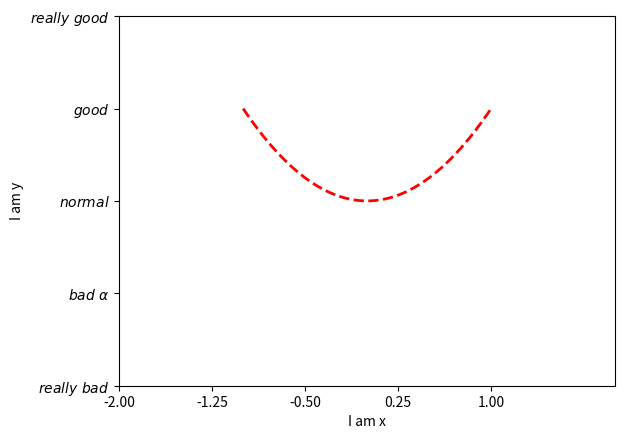

Source code (Python):
# coding:utf-8
import matplotlib.pyplot as plt
import numpy as np

"""
    对图像的坐标轴进行设定
"""

# 造数据
x = np.linspace(-1, 1 ,50)
y = x**2
plt.plot(x, y, color="red", linewidth=2.0, linestyle="--")
# 设定x的范围
plt.xlim(-2, 2)
# 设定y的范围
plt.ylim(-2, 2)

# 设置x轴描述
plt.xlabel("I am x")
# 设置y轴描述
plt.ylabel("I am y")

# 设置每一格的宽度,参数2是起始，参数1是终止，参数5是刻度总数
new_ticks = np.linspace(-2, 1, 5)
# print(new_ticks)
# 设定新的横轴刻度
plt.xticks(new_ticks)

# 设定新的纵轴刻度
# 前后加上美元符号，使字体变的好看起来
# 如何打印出数学中的alpha，使用\进行转义
plt.yticks([-2, -1, 0, 1, 2],
           [r"$really\ bad$", r"$bad\ \alpha$", r"$normal$", r"$good$", r"$really\ good$"])

# 进行绘制
plt.show()